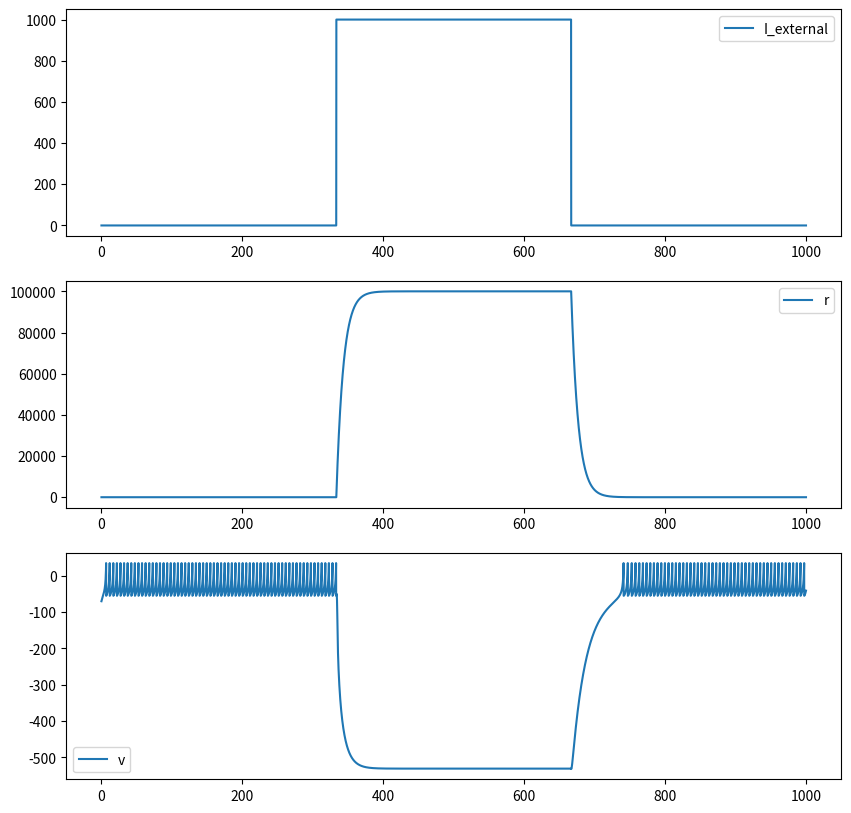

Here is the Python script that generated this plot:
import numpy as np
import matplotlib.pyplot as plt

np.random.seed(0)

T = 1000
tau = 0.1
t = np.arange(0, T, tau)
N = t.shape[0]

n_cells = 1

w = np.zeros((n_cells, n_cells))

w[0, 0] = 0

iz_params = np.array([
    # [redacted]
    [100, -75, -45, 35, 1, 5, -55, 150, 1.2]
])

base = np.zeros((n_cells, ))
base[0] = 950

r = np.zeros((n_cells, N))
r_amp = 100
r_decay = 10

v = np.zeros((n_cells, N))
u = np.zeros((n_cells, N))
g = np.zeros((n_cells, N))
spike = np.zeros((n_cells, N))

v[:, 0] = -70
u[:, 0] = -15

psp_amp = 1e3
psp_decay = 100

I_external = np.zeros((n_cells, N))
I_external[0, int(N / 3):int(2 * N / 3)] = 1000

for i in range(1, N):

    dt = t[i] - t[i - 1]

    for j in range(n_cells):

        I = I_external[j, i - 1] + np.sum(w[:, j] * g[:, i - 1])

        C = iz_params[j, 0]
        vr = iz_params[j, 1]
        vt = iz_params[j, 2]
        vpeak = iz_params[j, 3]
        a = iz_params[j, 4]
        b = iz_params[j, 5]
        c = iz_params[j, 6]
        d = iz_params[j, 7]
        k = iz_params[j, 8]

        dvdt = (k * (v[j, i - 1] - vr) *
                (v[j, i - 1] - vt) - u[j, i - 1] + I + base[j]) / C
        dudt = a * (b * (v[j, i - 1] - vr) - u[j, i - 1] + 2.7 * r[j, i - 1])
        dgdt = (-g[j, i - 1] + psp_amp * spike[j, i - 1]) / psp_decay
        drdt = (-r[j, i - 1] + r_amp * I) / r_decay

        v[j, i] = v[j, i - 1] + dvdt * dt
        u[j, i] = u[j, i - 1] + dudt * dt
        g[j, i] = g[j, i - 1] + dgdt * dt
        r[j, i] = r[j, i - 1] + drdt * dt

        if v[j, i] >= vpeak:
            v[j, i - 1] = vpeak
            v[j, i] = c
            u[j, i] = u[j, i] + d
            spike[j, i] = 1

fig, ax = plt.subplots(3, 1, figsize=(10, 10))
ax[0].plot(t, I_external[0, :], label='I_external')
ax[1].plot(t, r[0, :], label='r')
ax[2].plot(t, v[0, :], label='v')
[x.legend() for x in ax]
plt.show()

